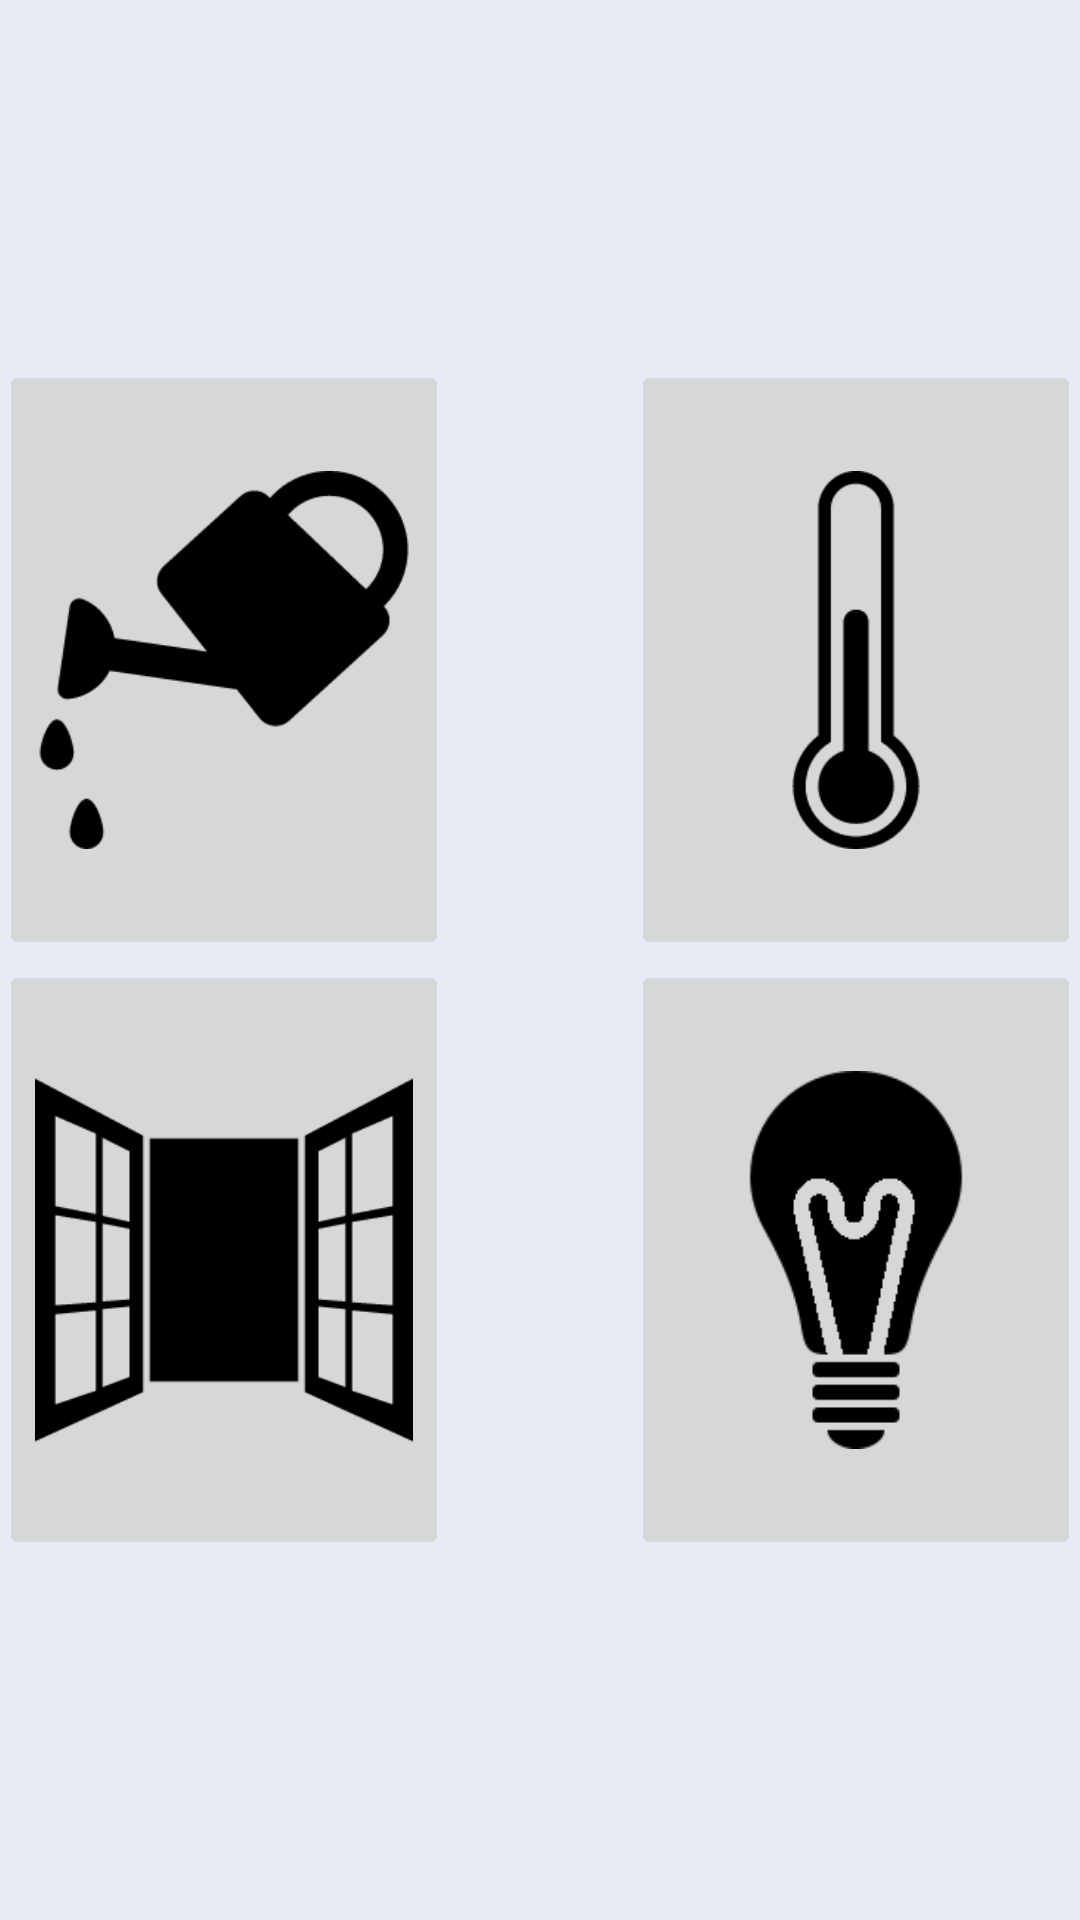

Android layout source for this screen:
<!-- AndroidManifest.xml: application theme AppTheme -->
<!-- res/layout/content_principal.xml -->
<?xml version="1.0" encoding="utf-8"?>
<RelativeLayout xmlns:android="http://schemas.android.com/apk/res/android"
    xmlns:app="http://schemas.android.com/apk/res-auto"
    xmlns:tools="http://schemas.android.com/tools"
    android:layout_width="match_parent"
    android:layout_height="match_parent"
    android:paddingBottom="@dimen/activity_vertical_margin"
    android:paddingLeft="@dimen/activity_horizontal_margin"
    android:paddingRight="@dimen/activity_horizontal_margin"
    android:paddingTop="@dimen/activity_vertical_margin"
    app:layout_behavior="@string/appbar_scrolling_view_behavior"
    tools:context="grupo8.altafidelidadipo.Principal"
    tools:showIn="@layout/activity_principal"
    android:gravity="center">

    <ImageButton
        android:layout_width="150dp"
        android:layout_height="200dp"
        android:id="@+id/btRiego"
        android:src="@drawable/icono_riego"
        android:scaleType="fitCenter"
        android:layout_alignParentStart="true"
        android:onClick="goToRiego"/>

    <ImageButton
        android:layout_width="150dp"
        android:layout_height="200dp"
        android:id="@+id/btTermostato"
        android:src="@drawable/icono_climatizacion"
        android:layout_alignParentEnd="true"
        android:scaleType="fitCenter"
        android:onClick="goToClimatizacion"/>

    <ImageButton
        android:layout_width="150dp"
        android:layout_height="200dp"
        android:id="@+id/btVentilacion"
        android:src="@drawable/icono_ventanas"
        android:layout_below="@id/btRiego"
        android:layout_alignParentStart="true"
        android:scaleType="fitCenter"
        android:onClick="goToVentanas"/>

    <ImageButton
        android:layout_width="150dp"
        android:layout_height="200dp"
        android:id="@+id/btIluminacion"
        android:src="@drawable/icono_iluminacion"
        android:layout_below="@id/btTermostato"
        android:layout_alignParentEnd="true"
        android:scaleType="fitCenter"
        android:onClick="goToIluminacion"/>
</RelativeLayout>
<!-- res/layout/activity_principal.xml (included above) -->
<?xml version="1.0" encoding="utf-8"?>
<android.support.design.widget.CoordinatorLayout
    xmlns:android="http://schemas.android.com/apk/res/android"
    xmlns:app="http://schemas.android.com/apk/res-auto"
    xmlns:tools="http://schemas.android.com/tools"
    android:layout_width="match_parent"
    android:layout_height="match_parent"
    android:fitsSystemWindows="true"
    tools:context="grupo8.altafidelidadipo.Principal">

    <android.support.design.widget.AppBarLayout
        android:layout_width="match_parent"
        android:layout_height="wrap_content">

        <android.support.v7.widget.Toolbar
            android:id="@+id/toolbarPrincipal"
            android:layout_width="match_parent"
            android:layout_height="?attr/actionBarSize"
            android:background="?attr/colorPrimary">
            <RelativeLayout
                android:layout_width="match_parent"
                android:layout_height="match_parent">

                <TextView
                    android:layout_width="wrap_content"
                    android:layout_height="wrap_content"
                    android:id="@+id/titulo"
                    android:text="Text View"
                    android:textColor="@color/white"
                    android:layout_centerVertical="true"
                    android:textSize="20sp"
                    android:textStyle="bold"
                    android:layout_alignParentStart="true"/>

                <ImageView
                    android:layout_width="wrap_content"
                    android:layout_height="wrap_content"
                    android:id="@+id/iconoHomeToolbarPrincipal"
                    android:src="@drawable/ic_home"
                    android:tint="@color/white"
                    android:layout_centerVertical="true"
                    android:layout_toStartOf="@+id/spinnerPrincipal" />

                <Spinner
                    android:id="@+id/spinnerPrincipal"
                    android:layout_width="100dp"
                    android:layout_height="wrap_content"
                    android:backgroundTint="@color/white"
                    android:layout_alignParentEnd="true"
                    android:layout_centerVertical="true"/>

            </RelativeLayout>

        </android.support.v7.widget.Toolbar>

    </android.support.design.widget.AppBarLayout>


    <RelativeLayout
        android:layout_width="match_parent"
        android:layout_height="match_parent"
        android:layout_marginStart="26dp"
        android:layout_marginEnd="26dp"
        android:layout_marginTop="?attr/actionBarSize">

        <ImageButton
            android:layout_width="150dp"
            android:layout_height="200dp"
            android:layout_marginTop="55dp"
            android:id="@+id/btRiego"
            android:src="@drawable/icono_riego"
            android:scaleType="fitCenter"
            android:layout_alignParentStart="true"
            android:onClick="goToRiego"/>

        <ImageButton
            android:layout_width="150dp"
            android:layout_height="200dp"
            android:layout_marginTop="55dp"
            android:id="@+id/btClimatizacion"
            android:src="@drawable/icono_climatizacion"
            android:layout_alignParentEnd="true"
            android:scaleType="fitCenter"
            android:onClick="goToClimatizacion"/>

        <ImageButton
            android:layout_width="150dp"
            android:layout_height="200dp"
            android:id="@+id/btVentanas"
            android:src="@drawable/icono_ventanas"
            android:layout_below="@id/btRiego"
            android:layout_alignParentStart="true"
            android:scaleType="fitCenter"
            android:onClick="goToVentanas"/>

        <ImageButton
            android:layout_width="150dp"
            android:layout_height="200dp"
            android:id="@+id/btIluminacion"
            android:src="@drawable/icono_iluminacion"
            android:layout_below="@id/btClimatizacion"
            android:layout_alignParentEnd="true"
            android:scaleType="fitCenter"
            android:onClick="goToIluminacion"/>

    </RelativeLayout>

    <android.support.design.widget.FloatingActionButton
        android:id="@+id/fabPrincipal"
        android:layout_width="wrap_content"
        android:layout_height="wrap_content"
        android:layout_gravity="bottom|end"
        android:layout_margin="@dimen/fab_margin"
        android:src="@drawable/ic_visiongeneral"
        android:tint="@color/white"
        app:backgroundTint="@color/colorFAB"/>

</android.support.design.widget.CoordinatorLayout>
<!-- resources referenced by this layout -->
<resources>
  <color name="colorFAB">@android:color/holo_orange_light</color>
  <color name="white">#FFFFFF</color>
  <!-- drawable icono_climatizacion: png bitmap (drawable, 2994 bytes) -->
  <!-- drawable icono_iluminacion: png bitmap (drawable, 3287 bytes) -->
  <!-- drawable icono_riego: png bitmap (drawable, 4221 bytes) -->
  <!-- drawable icono_ventanas: png bitmap (drawable, 3278 bytes) -->
  <style name="AppTheme" parent="Theme.AppCompat.Light.NoActionBar">
          <item name="colorPrimary">@color/colorPrimary</item>
          <item name="colorPrimaryDark">@color/colorPrimaryDark</item>
          <item name="colorAccent">@color/colorPrimary</item>
          <item name="android:textColorPrimary">@color/white</item>
          <item name="android:textColorSecondary">@color/white</item>
          <item name="android:textColor">@color/black</item> 
          <item name="android:windowBackground">@color/fondo</item>
      </style>
  <color name="colorPrimary">#3F51B5</color>
  <color name="colorPrimaryDark">#303F9F</color>
  <color name="black">#FF000000</color>
  <color name="fondo">#e8eaf6</color>
</resources>
